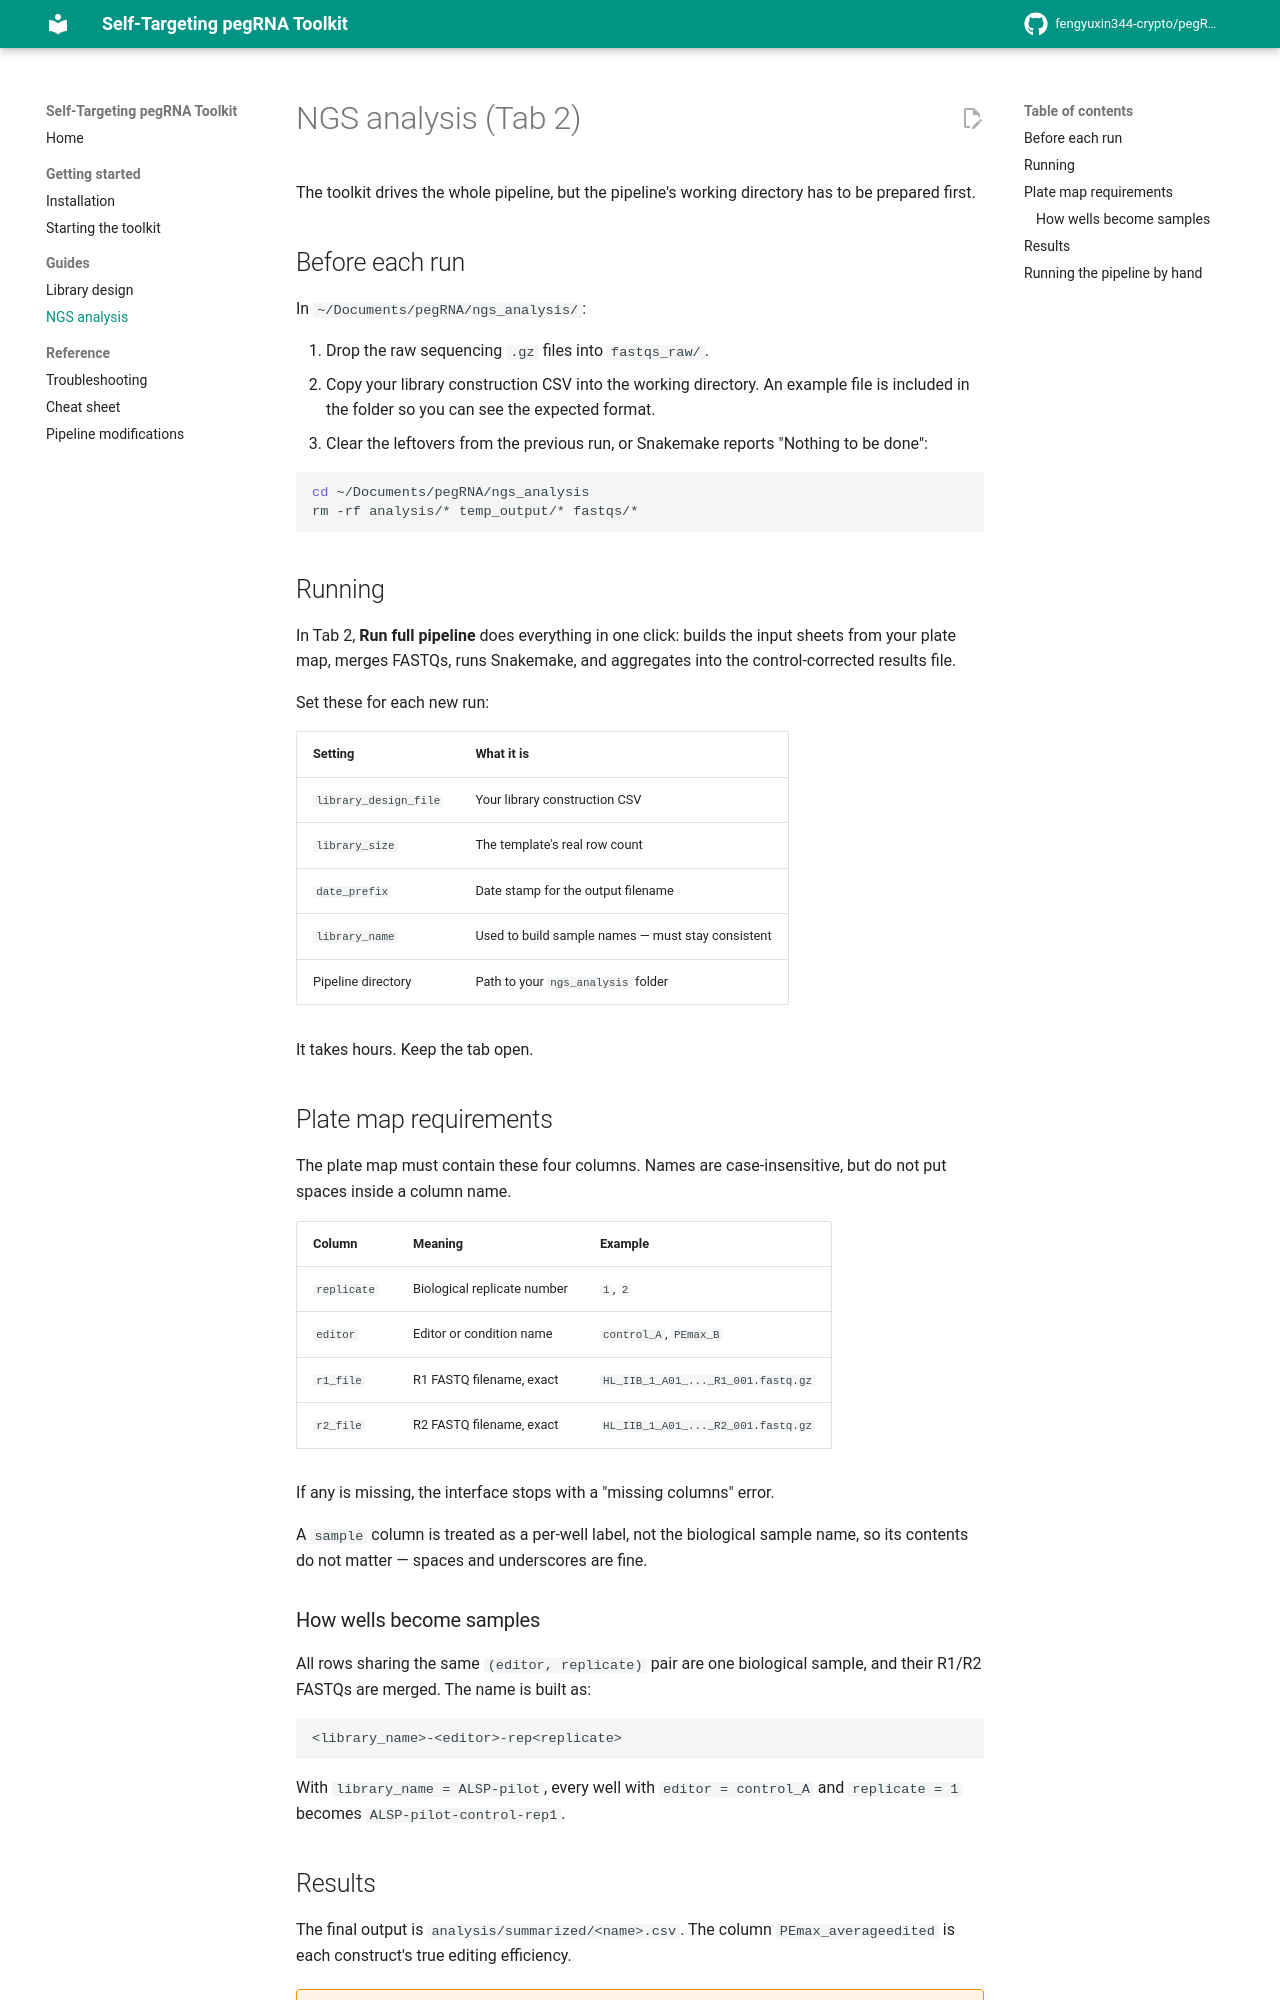

repository: fengyuxin344-crypto/pegRNA-toolkit · page: ngs-analysis/index.html · generator: mkdocs

# NGS analysis (Tab 2)

The toolkit drives the whole pipeline, but the pipeline's working directory
has to be prepared first.

## Before each run

In `~/Documents/pegRNA/ngs_analysis/`:

1. Drop the raw sequencing `.gz` files into `fastqs_raw/`.
2. Copy your library construction CSV into the working directory. An example
   file is included in the folder so you can see the expected format.
3. Clear the leftovers from the previous run, or Snakemake reports
   "Nothing to be done":

```bash
cd ~/Documents/pegRNA/ngs_analysis
rm -rf analysis/* temp_output/* fastqs/*
```

## Running

In Tab 2, **Run full pipeline** does everything in one click: builds the input
sheets from your plate map, merges FASTQs, runs Snakemake, and aggregates into
the control-corrected results file.

Set these for each new run:

| Setting | What it is |
|---------|-----------|
| `library_design_file` | Your library construction CSV |
| `library_size` | The template's real row count |
| `date_prefix` | Date stamp for the output filename |
| `library_name` | Used to build sample names — must stay consistent |
| Pipeline directory | Path to your `ngs_analysis` folder |

It takes hours. Keep the tab open.

## Plate map requirements

The plate map must contain these four columns. Names are case-insensitive,
but do not put spaces inside a column name.

| Column | Meaning | Example |
|--------|---------|---------|
| `replicate` | Biological replicate number | `1`, `2` |
| `editor` | Editor or condition name | `control_A`, `PEmax_B` |
| `r1_file` | R1 FASTQ filename, exact | `HL_IIB_1_A01_..._R1_001.fastq.gz` |
| `r2_file` | R2 FASTQ filename, exact | `HL_IIB_1_A01_..._R2_001.fastq.gz` |

If any is missing, the interface stops with a "missing columns" error.

A `sample` column is treated as a per-well label, not the biological sample
name, so its contents do not matter — spaces and underscores are fine.

### How wells become samples

All rows sharing the same `(editor, replicate)` pair are one biological
sample, and their R1/R2 FASTQs are merged. The name is built as:

```
<library_name>-<editor>-rep<replicate>
```

With `library_name = ALSP-pilot`, every well with `editor = control_A` and
`replicate = 1` becomes `ALSP-pilot-control-rep1`.
